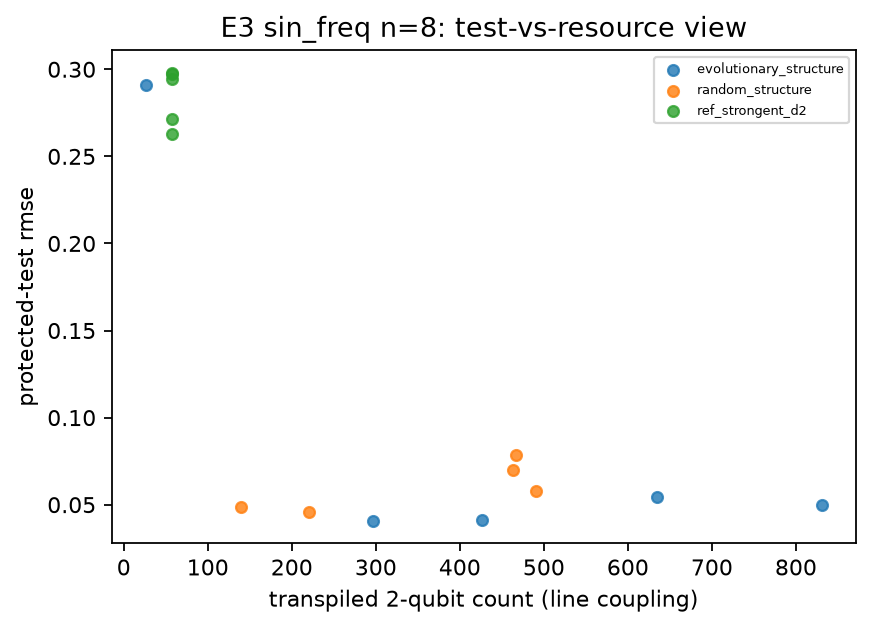

The data file committed next to this chart (first rows):
task, n_qubits, arm, replicate, transpiled_2q_line, test_rmse
sin_freq, 8, evolutionary_structure, 0, 426, 0.04117
sin_freq, 8, evolutionary_structure, 1, 26, 0.291
sin_freq, 8, evolutionary_structure, 2, 297, 0.04087
sin_freq, 8, evolutionary_structure, 3, 831, 0.05006
sin_freq, 8, evolutionary_structure, 4, 635, 0.05469
sin_freq, 8, random_structure, 0, 221, 0.04596
sin_freq, 8, random_structure, 1, 491, 0.05794
sin_freq, 8, random_structure, 2, 463, 0.06978
sin_freq, 8, random_structure, 3, 139, 0.04873
sin_freq, 8, random_structure, 4, 467, 0.07859
sin_freq, 8, ref_strongent_d2, 0, 57, 0.2947
sin_freq, 8, ref_strongent_d2, 1, 57, 0.2973
sin_freq, 8, ref_strongent_d2, 2, 57, 0.2627
sin_freq, 8, ref_strongent_d2, 3, 57, 0.2717
sin_freq, 8, ref_strongent_d2, 4, 57, 0.2981
